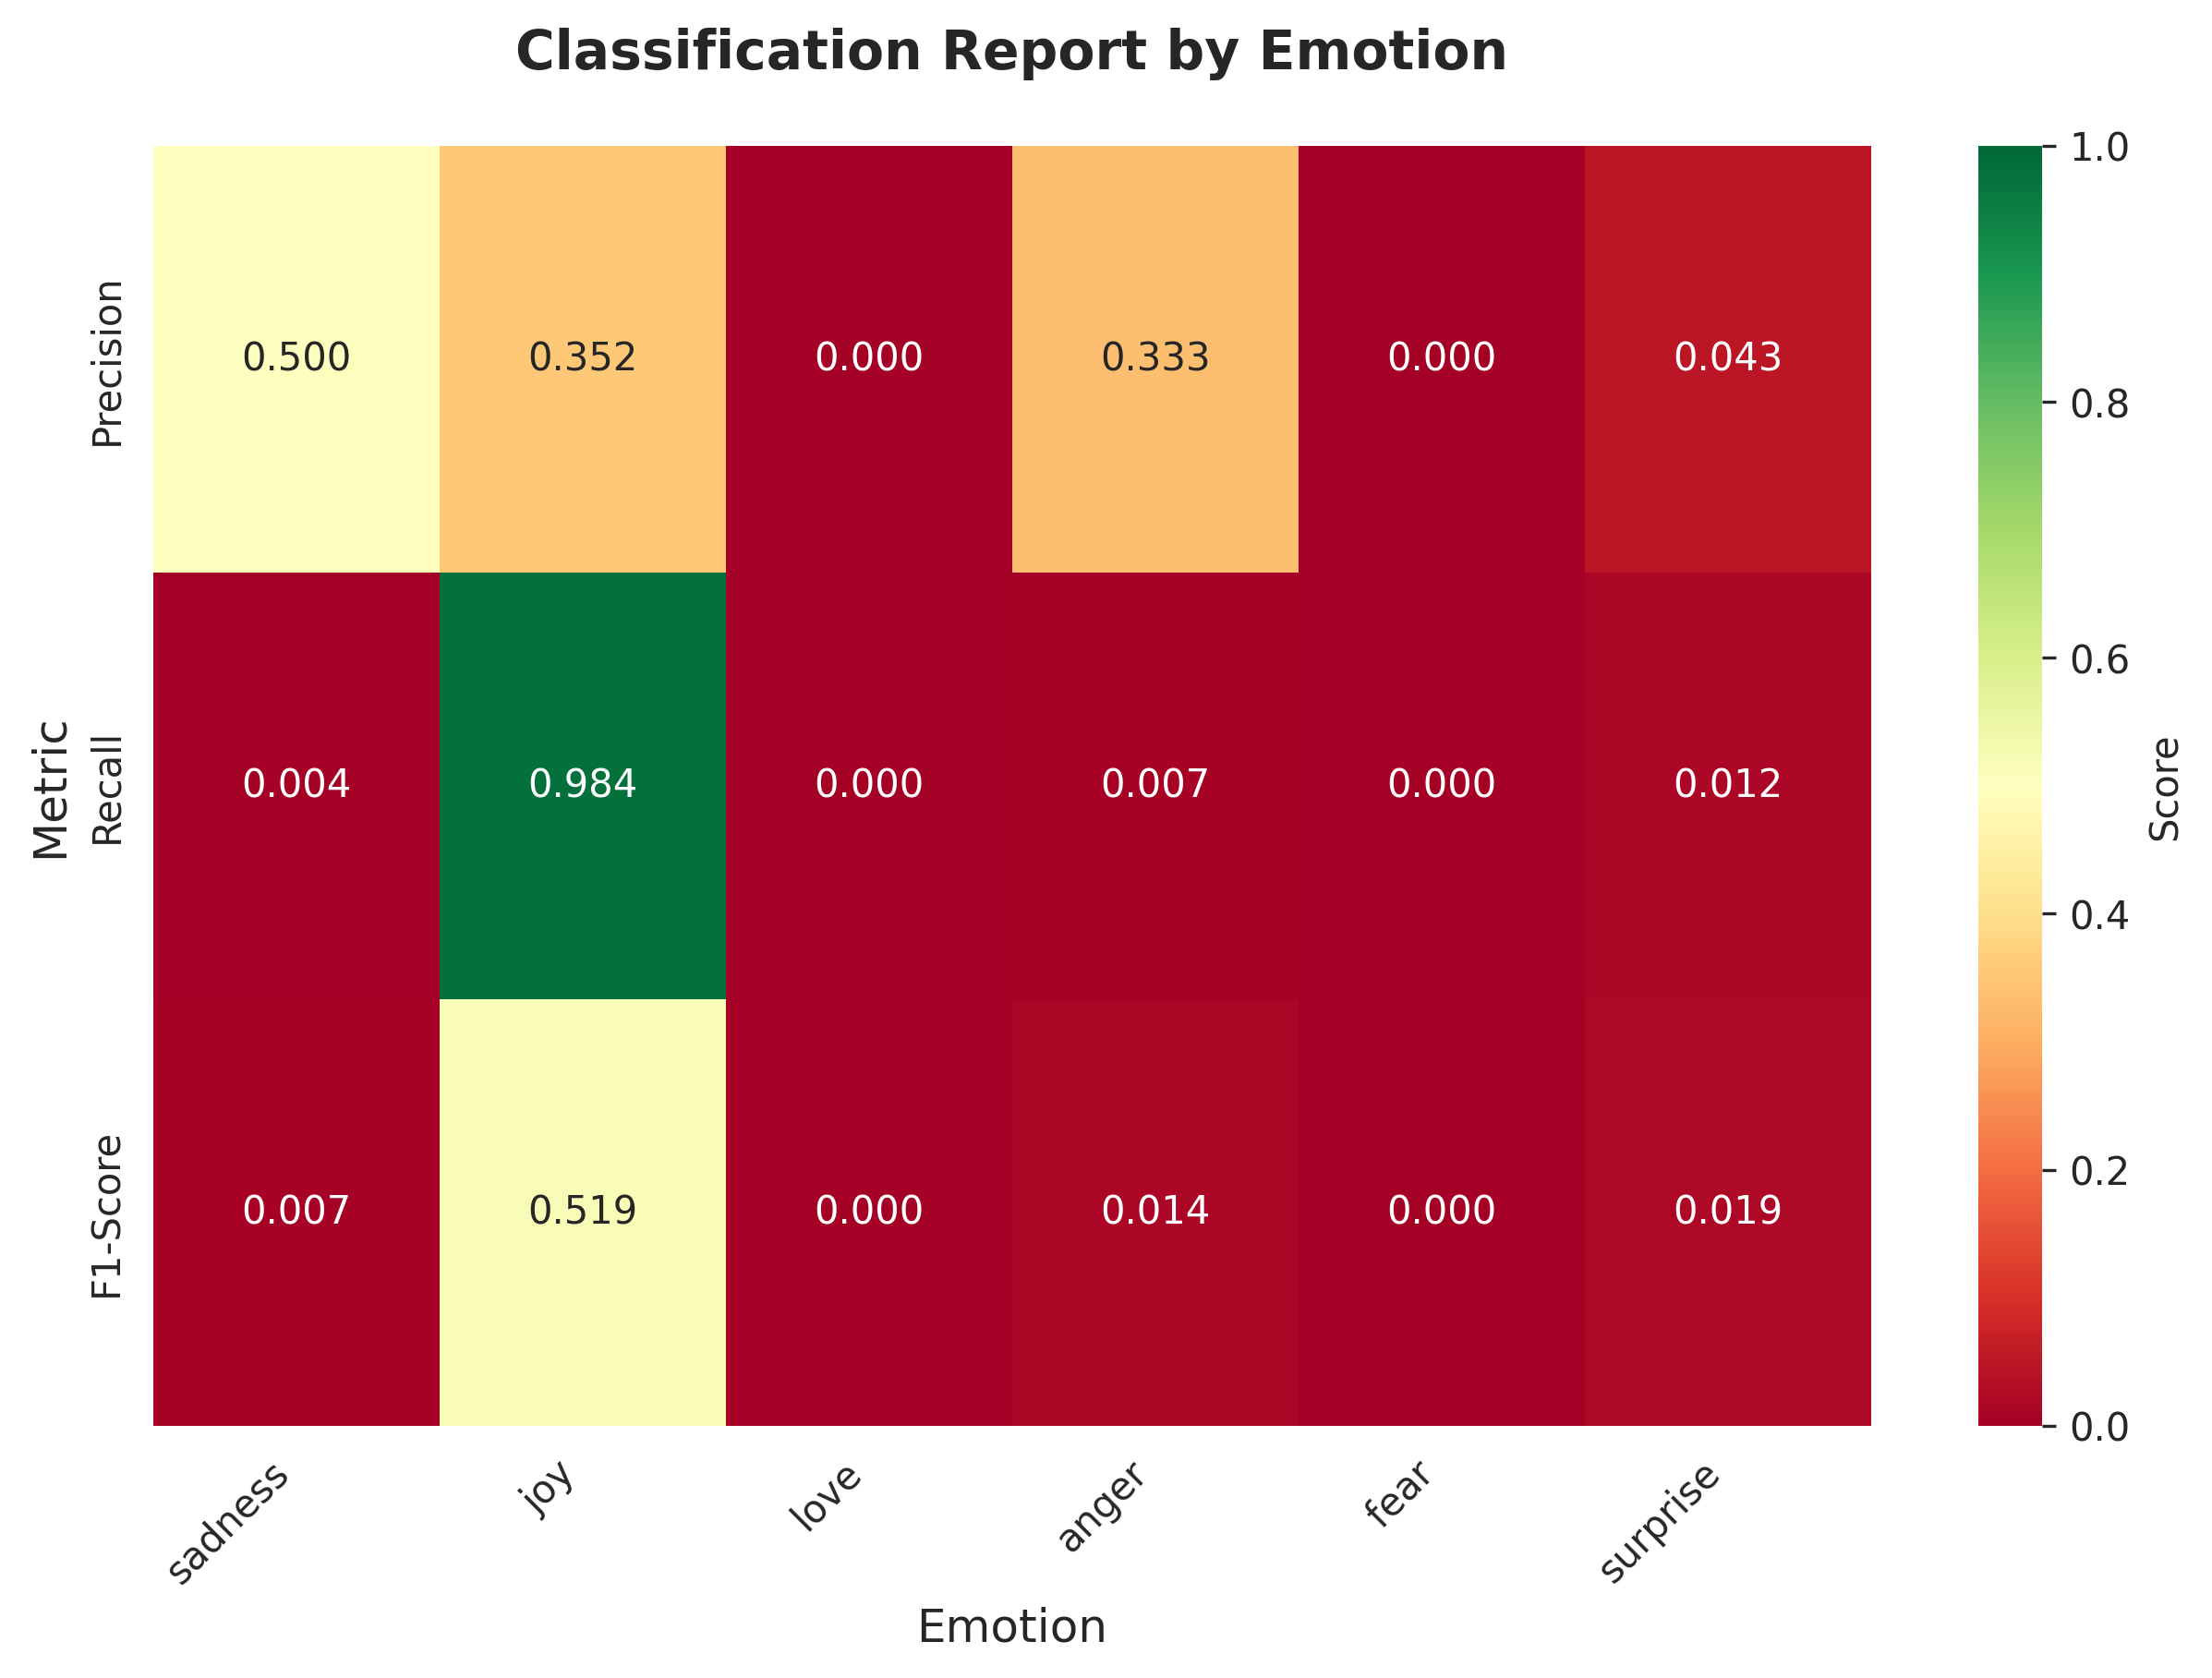

The file beside this chart, header and first rows:
, Precision, Recall, F1-Score
sadness, 0.5, 0.003636, 0.00722
joy, 0.3524, 0.9843, 0.519
love, 0.0, 0.0, 0.0
anger, 0.3333, 0.007273, 0.01423
fear, 0.0, 0.0, 0.0
surprise, 0.04348, 0.01235, 0.01923
